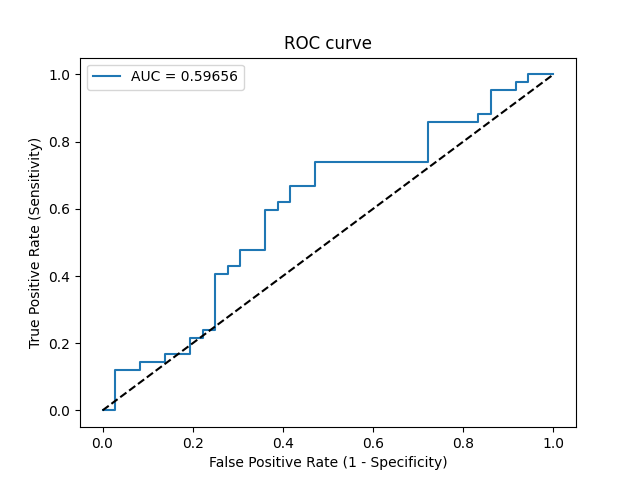

The file beside this chart, header and first rows:
Threshold, Sensitivity, Specificity, NPV, PPV
inf, 0.0, 1.0, 0.4615, 0
0.7075, 0.0, 0.9722, 0.4545, 0.0
0.5803, 0.119, 0.9722, 0.4861, 0.8333
0.5725, 0.119, 0.9167, 0.4714, 0.625
0.5632, 0.1429, 0.9167, 0.4783, 0.6667
0.5603, 0.1429, 0.8611, 0.4627, 0.5455
0.5568, 0.1667, 0.8611, 0.4697, 0.5833
0.5523, 0.1667, 0.8056, 0.4531, 0.5
0.545, 0.2143, 0.8056, 0.4677, 0.5625
0.5416, 0.2143, 0.7778, 0.459, 0.5294
0.5407, 0.2381, 0.7778, 0.4667, 0.5556
0.5372, 0.2381, 0.75, 0.4576, 0.5263
0.5219, 0.4048, 0.75, 0.5192, 0.6538
0.5215, 0.4048, 0.7222, 0.5098, 0.6296
0.5211, 0.4286, 0.7222, 0.52, 0.6429
0.5205, 0.4286, 0.6944, 0.5102, 0.6207
0.5149, 0.4762, 0.6944, 0.5319, 0.6452
0.5128, 0.4762, 0.6389, 0.5111, 0.6061
0.5112, 0.5952, 0.6389, 0.575, 0.6579
0.5112, 0.5952, 0.6111, 0.5641, 0.641
0.5094, 0.619, 0.6111, 0.5789, 0.65
0.5086, 0.619, 0.5833, 0.5676, 0.6341
0.5079, 0.6667, 0.5833, 0.6, 0.6512
0.5063, 0.6667, 0.5278, 0.5758, 0.6222
0.5048, 0.7381, 0.5278, 0.6333, 0.6458
0.4974, 0.7381, 0.2778, 0.4762, 0.5439
0.4887, 0.8571, 0.2778, 0.625, 0.5806
0.46, 0.8571, 0.1667, 0.5, 0.5455
0.4562, 0.881, 0.1667, 0.5455, 0.5522
0.4528, 0.881, 0.1389, 0.5, 0.5441
0.4319, 0.9524, 0.1389, 0.7143, 0.5634
0.4133, 0.9524, 0.08333, 0.6, 0.5479
0.4061, 0.9762, 0.08333, 0.75, 0.5541
0.3543, 0.9762, 0.05556, 0.6667, 0.5467
0.3533, 1.0, 0.05556, 1.0, 0.5526
0.3144, 1.0, 0.0, 0, 0.5385
